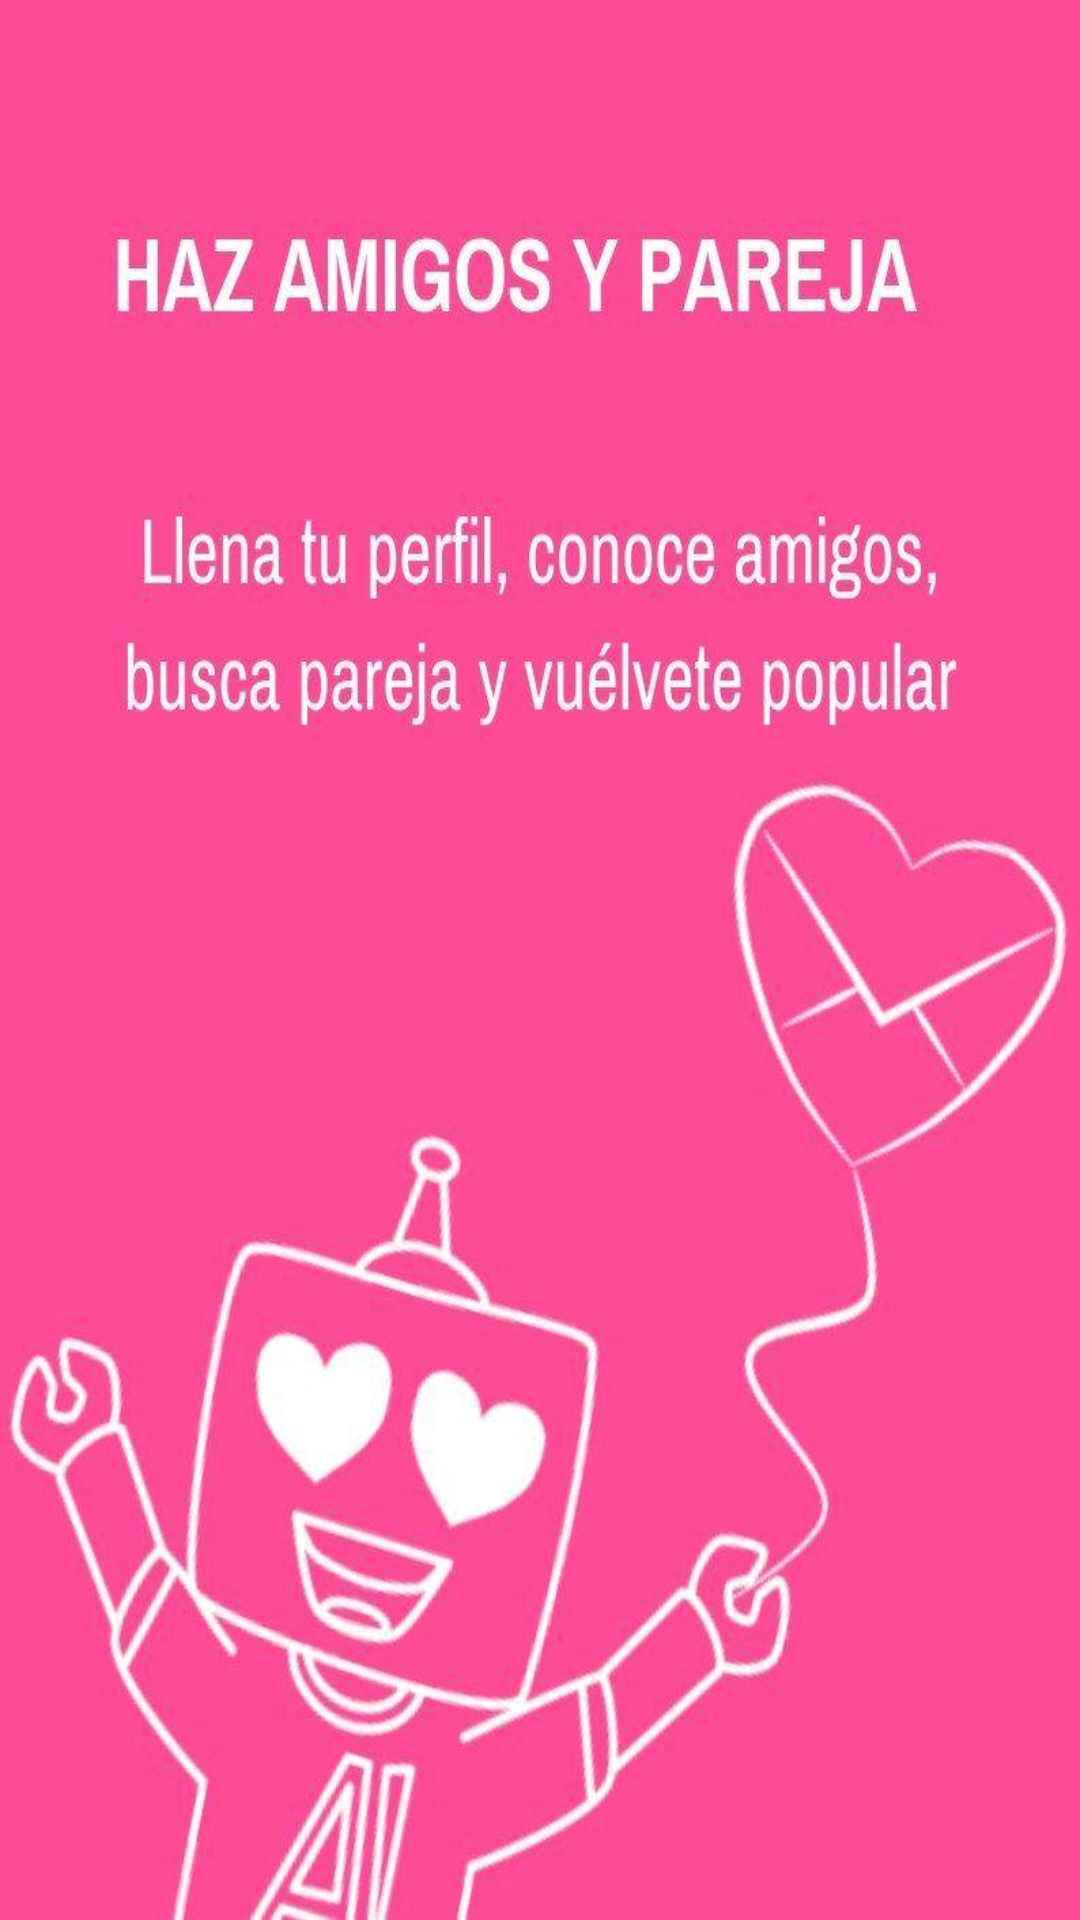

This screen was rendered from an Android layout file. Write that file and the resources it references.
<!-- AndroidManifest.xml: application theme AppWithBar -->
<!-- res/layout/welcome_slide3.xml -->
<?xml version="1.0" encoding="utf-8"?>
<RelativeLayout xmlns:android="http://schemas.android.com/apk/res/android"
    android:layout_width="match_parent"
    android:layout_height="match_parent"
    android:background="@mipmap/haz_amigo_parejas">



</RelativeLayout>
<!-- resources referenced by this layout -->
<resources>
  <!-- mipmap haz_amigo_parejas: jpg bitmap (mipmap-hdpi, 63203 bytes) -->
  <style name="AppWithBar" parent="Theme.AppCompat.Light.DarkActionBar">
          
          <item name="colorPrimary">@color/colorPrimary</item>
          <item name="colorPrimaryDark">@color/colorPrimaryDark</item>
          <item name="colorAccent">@color/colorPrimary</item>
      </style>
  <color name="colorPrimary">#5EBB47</color>
  <color name="colorPrimaryDark">#53a43f</color>
</resources>
